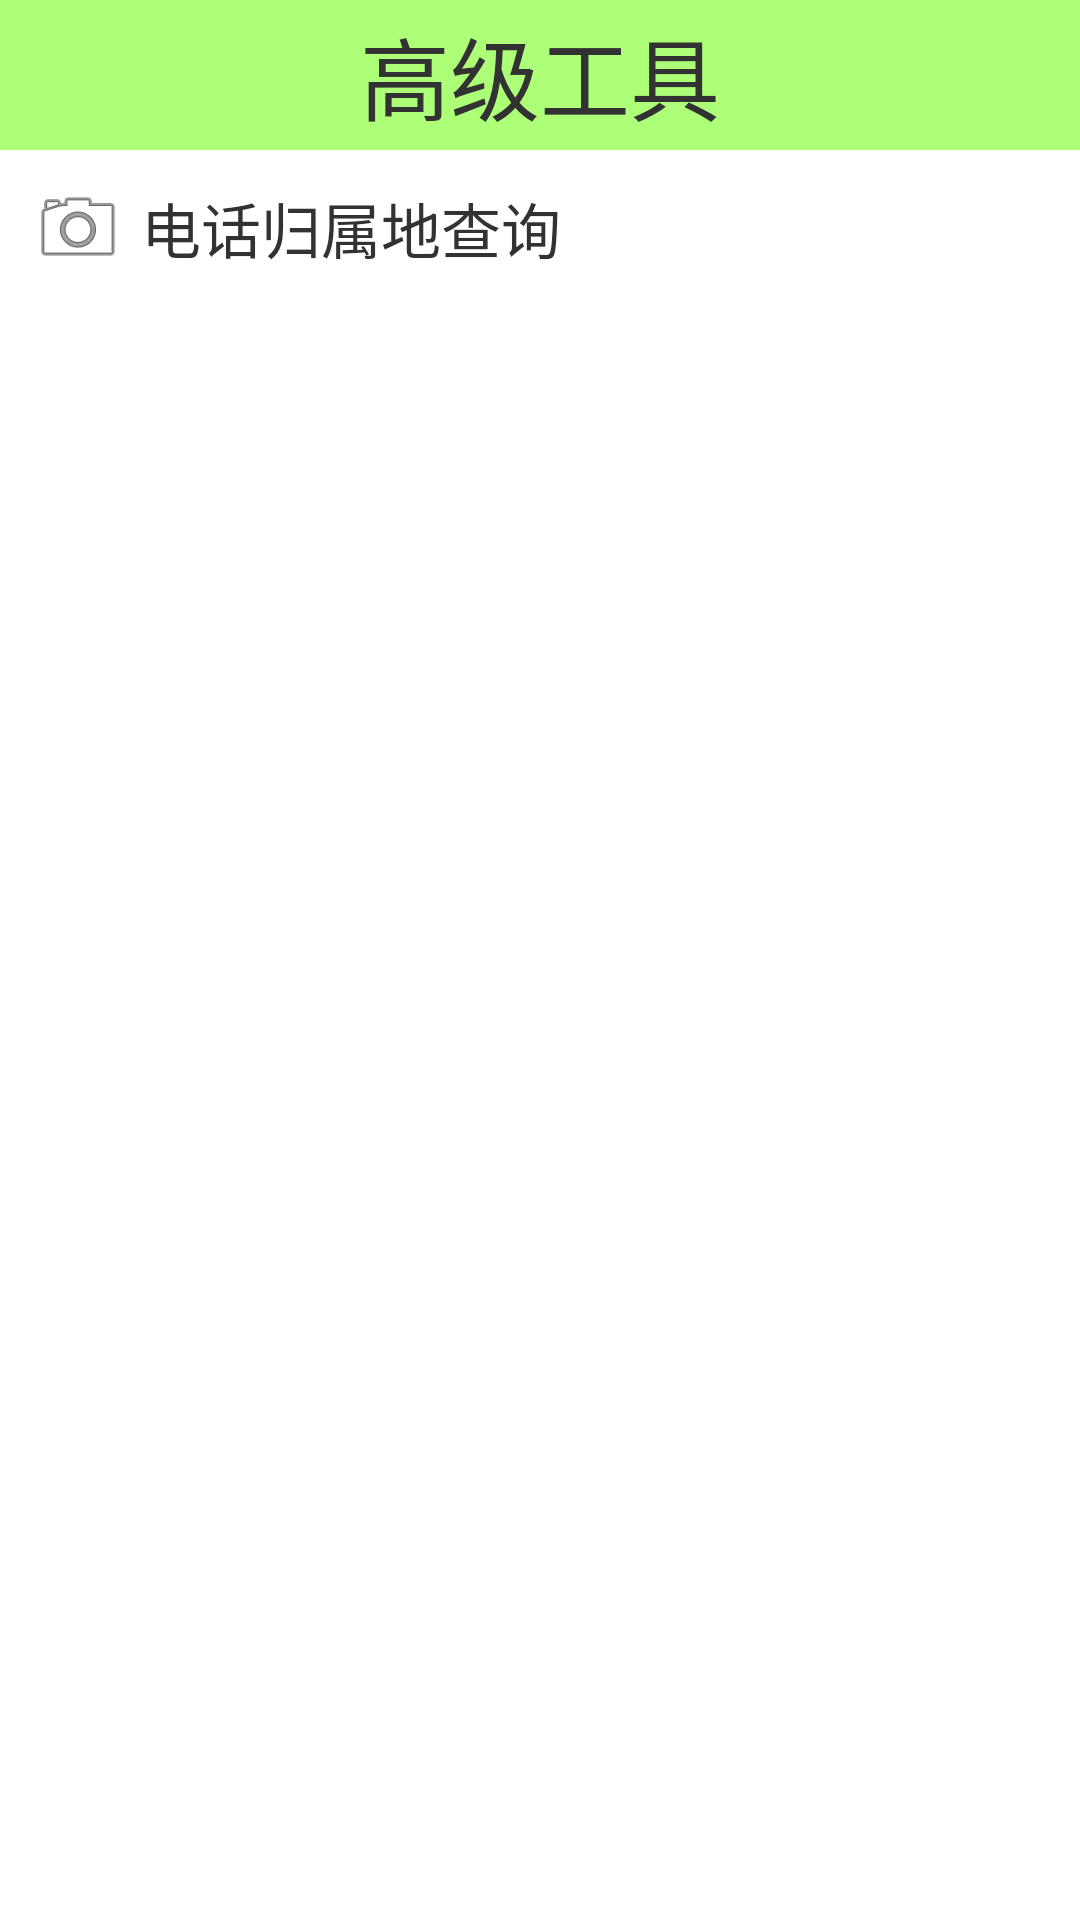

Layout XML and referenced resources for this Android screen:
<!-- AndroidManifest.xml: application theme AppTheme -->
<!-- res/layout/activity_atools.xml -->
<?xml version="1.0" encoding="utf-8"?>
<LinearLayout xmlns:android="http://schemas.android.com/apk/res/android"
    android:layout_width="match_parent"
    android:layout_height="match_parent"
    android:orientation="vertical" >

    <TextView
        style="@style/title"
        android:text="高级工具" />

    <TextView
        android:layout_width="match_parent"
        android:layout_height="wrap_content"
        android:background="@drawable/button"
        android:clickable="true"
        android:drawableLeft="@android:drawable/ic_menu_camera"
        android:drawablePadding="5dp"
        android:gravity="center_vertical"
        android:onClick="numberAddressQuery"
        android:padding="10dp"
        android:text="电话归属地查询"
        android:textSize="20sp" />

</LinearLayout>
<!-- resources referenced by this layout -->
<resources>
  <style name="title">
              <item name="android:layout_width">match_parent</item>
              <item name="android:layout_height">50dp</item>
              <item name="android:gravity">center</item>
              <item name="android:background">#8866ff00</item>
              <item name="android:textSize">30sp</item>
            </style>
  <style name="AppTheme" parent="AppBaseTheme">
            <item name="android:windowNoTitle">true</item>
          
      </style>
  <style name="AppBaseTheme" parent="android:Theme.Light">
          
      </style>
</resources>
